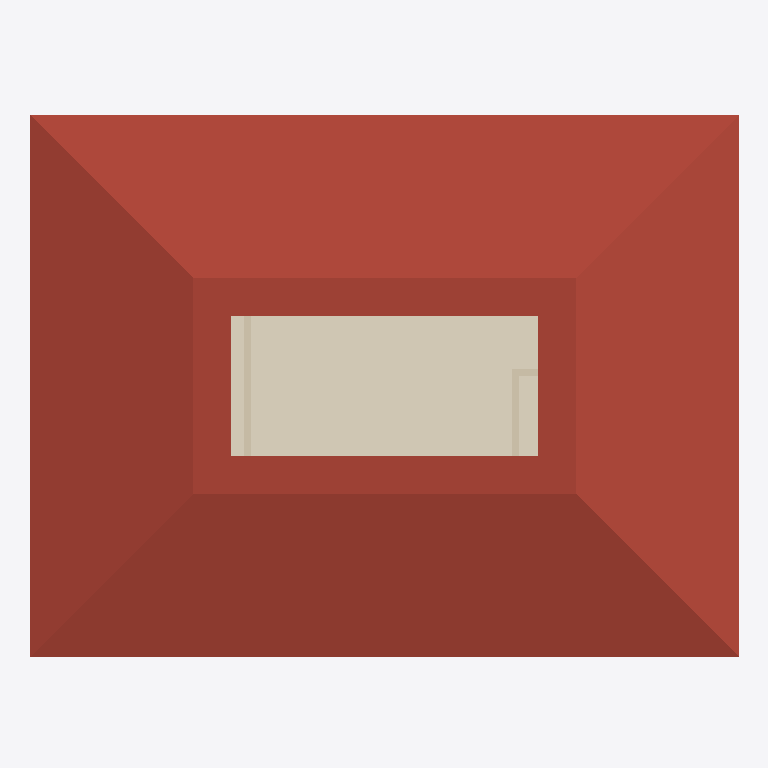
Plan cut of the same IFC building model at storey 'Level 2' (level 3.00 m, cut at 4.40 m), seen from above with north up, elements coloured by IFC class: 3 walls (beige), 1 roof (red-brown), 1 covering (cream). Cut surfaces are drawn darker.
Extent 10.6 m × 8.2 m × 6.1 m (x, y, z). Storeys (2): Level 1 at 0.00 m; Level 2 at 3.00 m. Elements (31): 10 IfcWall, 8 IfcWindow, 6 IfcDoor, 4 IfcFooting, 2 IfcCovering, 1 IfcRoof.

HEADER;
FILE_DESCRIPTION(('ViewDefinition [DesignTransferView_V1.0]','RevitIdentifiers [VersionGUID: bca1c267-e649-4e86-b2ce-997ab6f6bfbc, NumberOfSaves: 59]','CoordinateReference [CoordinateBase: Shared Coordinates, ProjectSite: Internal]'),'2;1');
FILE_NAME('0001','2023-06-05T14:37:00+02:00',(''),(''),'ODA SDAI 23.12','Autodesk Revit 24.0.4.427 (ENG) - IFC 24.1.0.22','');
FILE_SCHEMA(('IFC4'));
ENDSEC;
DATA;
#104=IFCPROJECT('0r295zILD0gwHPe_X9esB1',#18,'0001',$,$,'Project Name','Project Status',(#99),#96);
#119=IFCSITE('0r295zILD0gwHPe_X9esB3',#18,'Default',$,$,#118,$,$,.ELEMENT.,$,$,$,$,$);
#109=IFCBUILDING('0r295zILD0gwHPe_X9esB0',#18,'',$,$,#107,$,'',.ELEMENT.,$,$,$);
#112=IFCBUILDINGSTOREY('0r295zILD0gwHPe_YsN9m6',#18,'Level 1',$,'Level:8mm Head',#111,$,'Level 1',.ELEMENT.,0.0);
#116=IFCBUILDINGSTOREY('0r295zILD0gwHPe_YsN9_7',#18,'Level 2',$,'Level:8mm Head',#115,$,'Level 2',.ELEMENT.,3.000000000000001);
#33114=IFCROOF('2VuCETdWj3uf1BLXdEINJQ',#18,'Basic Roof:Roof u value 0.18:443725',$,'Basic Roof:Roof u value 0.18',#33112,$,'443725',.SHED_ROOF.);
#33374=IFCCOVERING('2VuCETdWj3uf1BLXdEINGF',#18,'Compound Ceiling:Plain:443800',$,'Compound Ceiling:Plain',#33320,#33373,'443800',.CEILING.);
#32790=IFCWALL('18FNtntoH3FgPyCibCwaRG',#18,'Basic Wall:Generic - 100mm Brick:443260',$,'Basic Wall:Generic - 100mm Brick',#32778,#32789,'443260',.NOTDEFINED.);
#32618=IFCWALL('18FNtntoH3FgPyCibCwaHz',#18,'Basic Wall:Generic - 100mm Brick:442833',$,'Basic Wall:Generic - 100mm Brick',#32606,#32617,'442833',.NOTDEFINED.);
#32537=IFCWALL('18FNtntoH3FgPyCibCwaG6',#18,'Basic Wall:Generic - 100mm Brick:442794',$,'Basic Wall:Generic - 100mm Brick',#32522,#32536,'442794',.NOTDEFINED.);
ENDSEC;